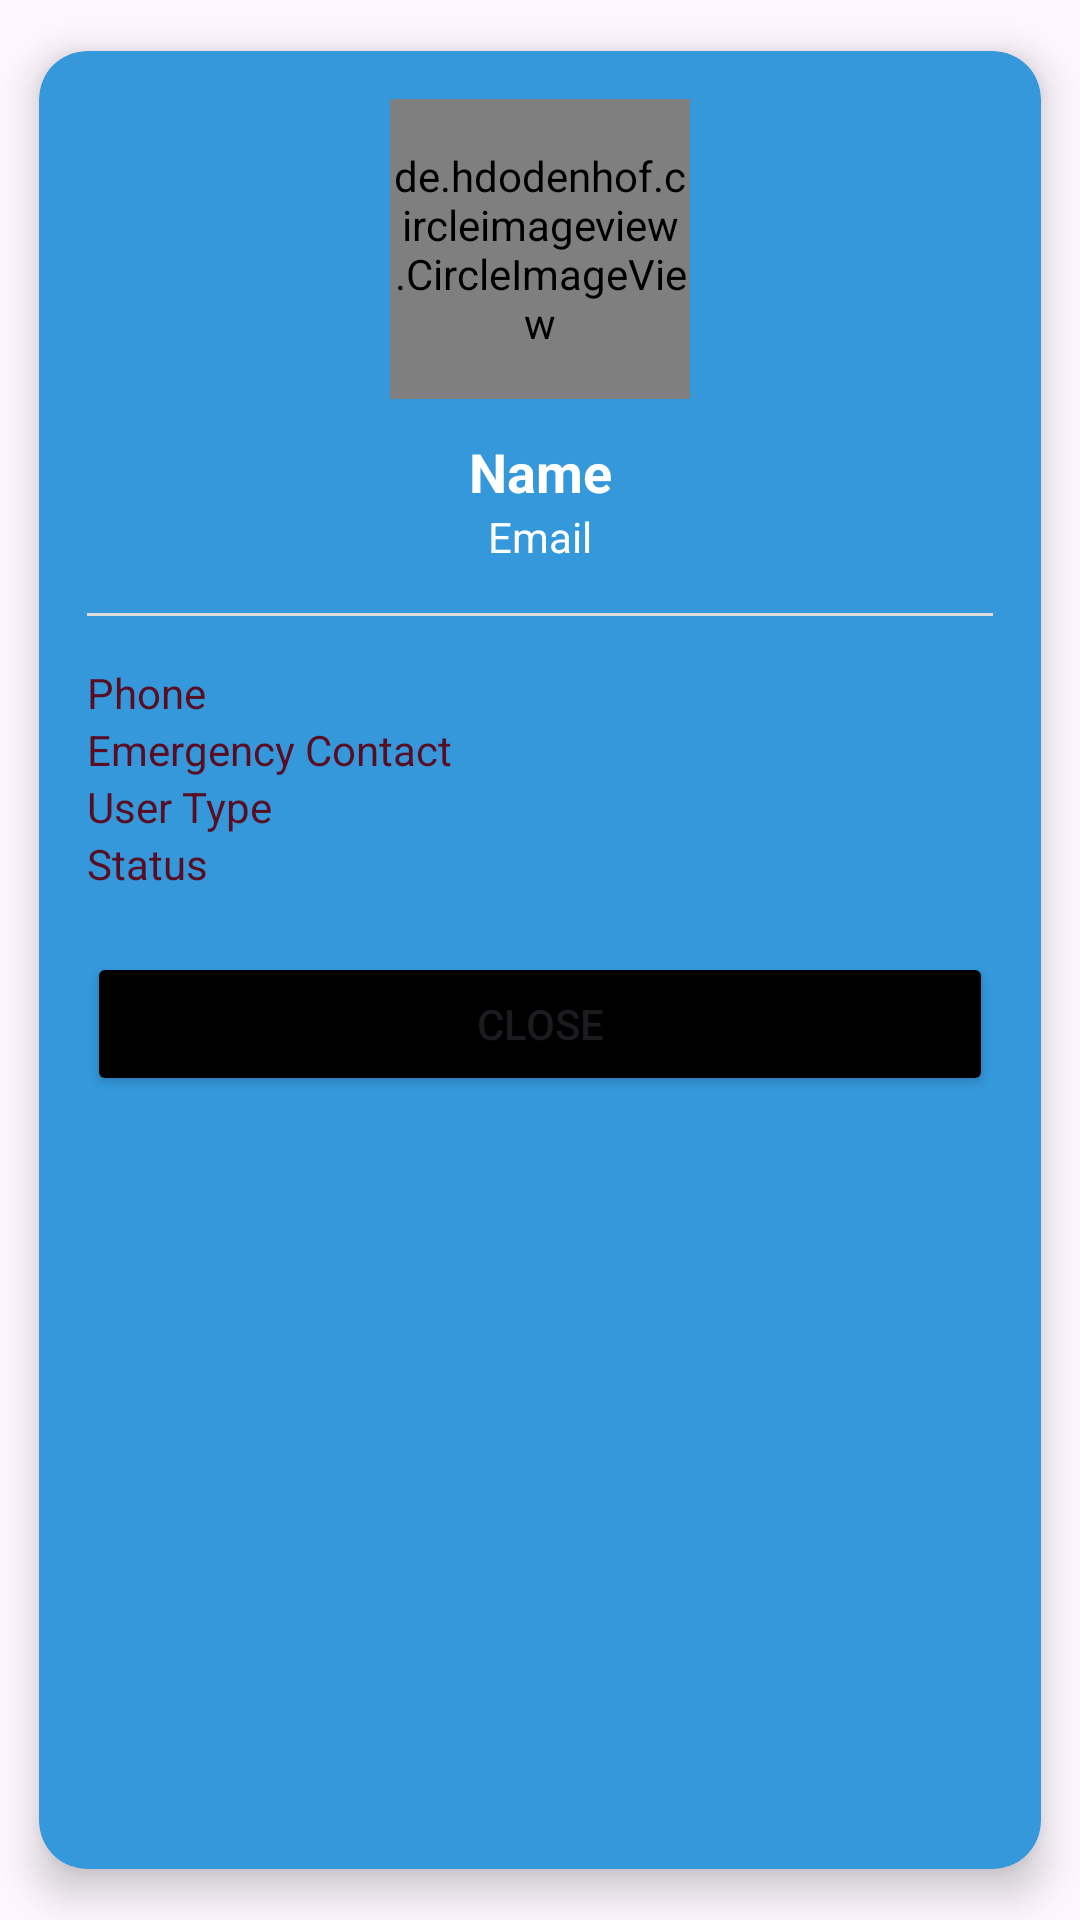

Produce the Android XML layout that renders to this screen, including the resource entries it uses.
<!-- AndroidManifest.xml: application theme Theme.RoadSync -->
<!-- res/layout/dialog_user_details.xml -->
<?xml version="1.0" encoding="utf-8"?>
<androidx.cardview.widget.CardView xmlns:android="http://schemas.android.com/apk/res/android"
    xmlns:app="http://schemas.android.com/apk/res-auto"
    android:layout_width="match_parent"
    android:layout_height="wrap_content"
    android:layout_margin="24dp"
    app:cardCornerRadius="16dp"
    android:layout_gravity="center"
    app:cardBackgroundColor="@color/primary_blue"
    app:cardUseCompatPadding="true"
    app:cardElevation="8dp">

    <LinearLayout
        android:layout_width="match_parent"
        android:layout_height="wrap_content"
        android:orientation="vertical"
        android:padding="16dp">

        <de.hdodenhof.circleimageview.CircleImageView
            android:id="@+id/profileImageView"
            android:layout_width="100dp"
            android:layout_height="100dp"
            android:layout_gravity="center"
            app:civ_border_color="@color/white"
            android:src="@drawable/user_image"
            app:civ_border_width="1dp"
            android:padding="1dp" />

        <TextView
            android:id="@+id/nameTextView"
            android:layout_width="match_parent"
            android:layout_height="wrap_content"
            android:text="Name"
            android:textColor="@color/white"
            android:textAlignment="center"
            android:textSize="18sp"
            android:textStyle="bold"
            android:layout_marginTop="12dp" />

        <TextView
            android:id="@+id/emailTextView"
            android:layout_width="match_parent"
            android:layout_height="wrap_content"
            android:text="Email"
            android:textAlignment="center"
            android:textColor="@color/white" />

        <View
            android:layout_width="match_parent"
            android:layout_height="1dp"
            android:background="#DDD"
            android:layout_marginVertical="16dp" />

        <TextView
            android:id="@+id/phoneTextView"
            android:layout_width="match_parent"
            android:layout_height="wrap_content"
            android:textColor="@color/primary_maroon"
            android:text="Phone" />

        <TextView
            android:id="@+id/emergencyTextView"
            android:layout_width="match_parent"
            android:layout_height="wrap_content"
            android:textColor="@color/primary_maroon"
            android:text="Emergency Contact" />

        <TextView
            android:id="@+id/userTypeTextView"
            android:layout_width="match_parent"
            android:textColor="@color/primary_maroon"
            android:layout_height="wrap_content"
            android:text="User Type" />

        <TextView
            android:id="@+id/statusTextView"
            android:layout_width="match_parent"
            android:textColor="@color/primary_maroon"
            android:layout_height="wrap_content"
            android:text="Status" />

        <Button
            android:id="@+id/closeButton"
            android:layout_width="match_parent"
            android:layout_height="wrap_content"
            android:text="Close"
            android:backgroundTint="@color/black"
            android:layout_marginTop="20dp" />

    </LinearLayout>
</androidx.cardview.widget.CardView>
<!-- resources referenced by this layout -->
<resources>
  <color name="black">#FF000000</color>
  <color name="primary_blue">#3498DB</color>
  <color name="primary_maroon">#590d22</color>
  <color name="white">#FFFFFFFF</color>
  <!-- drawable user_image: png bitmap (drawable, 67640 bytes) -->
  <style name="Theme.RoadSync" parent="Base.Theme.RoadSync" />
  <style name="Base.Theme.RoadSync" parent="Theme.Material3.DayNight.NoActionBar">
          
           <item name="colorPrimary">@color/primary_blue</item>
          <item name="colorPrimaryDark">@color/white</item>
      </style>
</resources>
